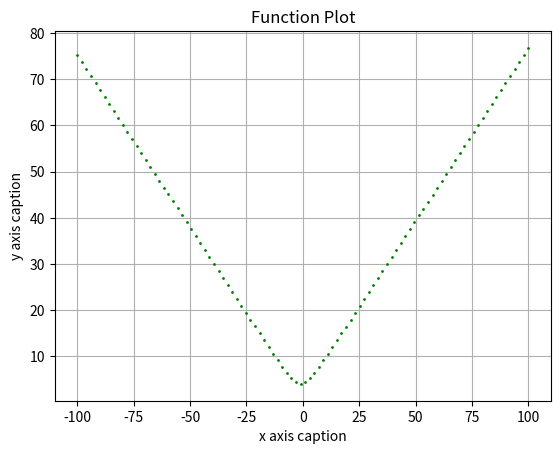

Python code for this plot:
# Sample plots using MatPlotLib
# This helped a lot: https://juejung.github.io/jdocs/Comp/html/Slides_Plot.html
import numpy as np
from matplotlib import pyplot as plt
# Generate a list of values for x
# original function:
# ((y-1)**2 / 9)- ((x+1)**2 / 16) =1
# I had to solve this function for y
#
# Set up range of values for x
# x is an element of the list each time we iterate
### Option 1 to generate a range of numbers for x
# x_values = np.array (list(range(-100,100,5)))
### Option 2 to generate a range of numbers for x
# see this page: https://numpy.org/doc/stable/reference/generated/numpy.linspace.html
# numpy.linspace(start, stop, num=50, endpoint=True,
#               retstep=False, dtype=None, axis=0)
x_values = np.linspace(-100,100,100) 
## Option 3 to generate a range of numbers for x
# x_values = np.array([0, 1, 2, 3, 4])

# Set up the graph 
plt.title("Function Plot")  # Caption for the title
plt.xlabel("x axis caption")  # Caption for the X Axis
plt.ylabel("y axis caption")  # Caption for the Y Axis
plt.grid(True) #Show a grid on the graph

# And actually do the plot
for x in range (len(x_values)): # iterate for each value of x
    # Use the math library to calculate the square root
    # y=(math.sqrt((1+(((x_values[x]+1)**2)/16))*9)+1)

    #Use the numpy library to calculate sqrt
    y=(np.sqrt((1+(((x_values[x]+1)**2)/16))*9)+1)
    plt.plot(x_values[x], y,  # This actually creates the plot
        color='green',
        linestyle='solid', 
        linewidth=1,
        marker='o', 
        markerfacecolor='green', 
        markersize=1
        )  
# Then display the plot that was built
plt.show()  # Because nothing happens if you don't do this